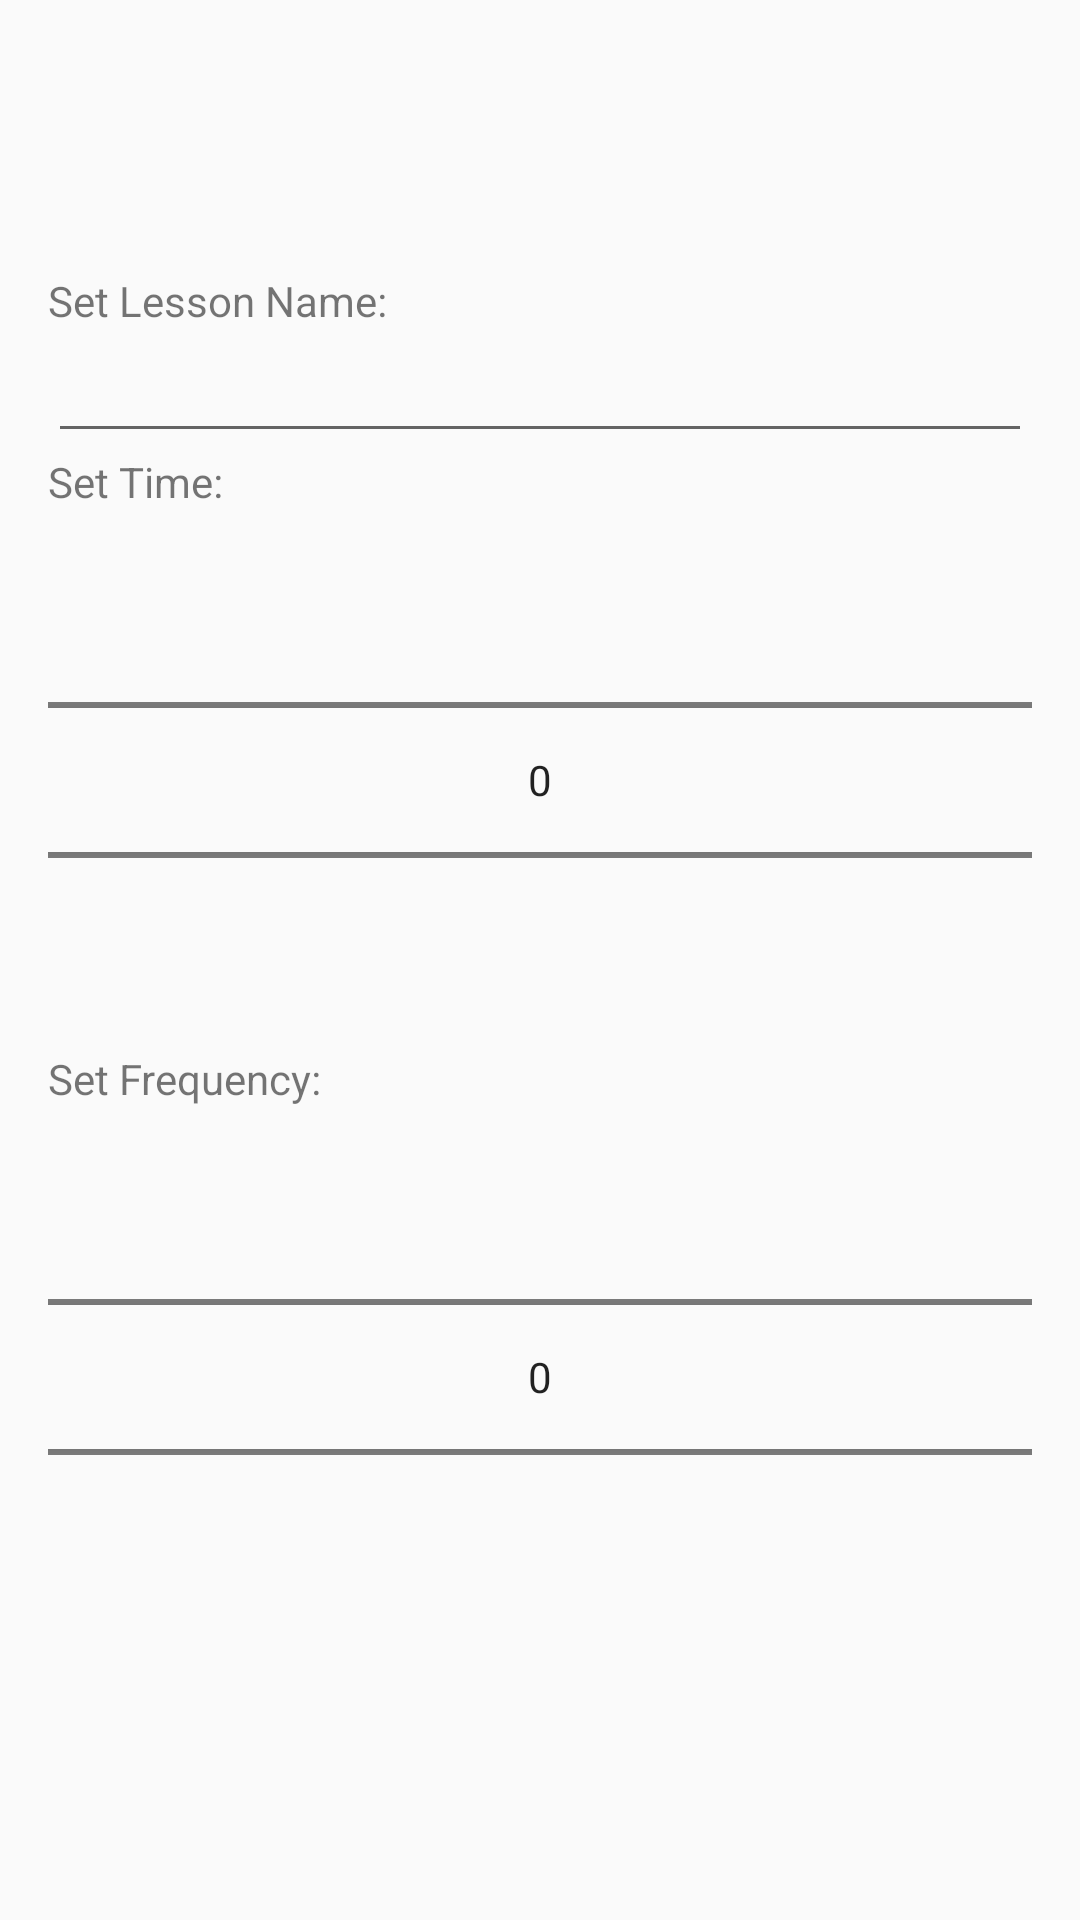

This screen was rendered from an Android layout file. Write that file and the resources it references.
<!-- AndroidManifest.xml: application theme AppTheme -->
<!-- res/layout/layout_select_program.xml -->
<?xml version="1.0" encoding="utf-8"?>
<LinearLayout xmlns:android="http://schemas.android.com/apk/res/android"
    android:orientation="vertical" android:layout_width="match_parent"
    android:layout_height="wrap_content"
    android:gravity="center"
    >
    <LinearLayout
        android:layout_margin="@dimen/default_left_and_right_margin"
        android:orientation="vertical"
        android:layout_width="match_parent"
        android:layout_height="wrap_content">

        <TextView
            android:text="@string/set_lesson_name"
            android:layout_width="match_parent"
            android:layout_height="wrap_content" />

        <EditText
            android:singleLine="true"
            android:imeOptions="actionDone"
            android:id="@+id/et_lesson_name"
            android:layout_width="match_parent"
            android:layout_height="wrap_content" />

        <TextView
            android:text="@string/set_time"
            android:layout_width="match_parent"
            android:layout_height="wrap_content" />

        <NumberPicker
            android:id="@+id/number_picker_set_time"
            android:layout_width="match_parent"
            android:layout_height="wrap_content"/>

        <TextView
            android:text="@string/set_check_frequency"
            android:layout_width="match_parent"
            android:layout_height="wrap_content" />

        <NumberPicker
            android:id="@+id/number_picker_set_frequency"
            android:layout_width="match_parent"
            android:layout_height="wrap_content"/>

    </LinearLayout>

</LinearLayout>
<!-- resources referenced by this layout -->
<resources>
  <dimen name="default_left_and_right_margin">16dp</dimen>
  <string name="set_check_frequency">Set Frequency:</string>
  <string name="set_lesson_name">Set Lesson Name:</string>
  <string name="set_time">Set Time:</string>
  <style name="AppTheme" parent="Theme.AppCompat.Light.NoActionBar">
          
          <item name="colorPrimary">@color/colorPrimary</item>
          <item name="colorPrimaryDark">@color/colorPrimaryDark</item>
          <item name="colorAccent">@color/colorAccent</item>
          <item name="windowActionModeOverlay">true</item>
          <item name="windowActionBarOverlay">true</item>
          <item name="actionModeStyle">@style/MyActionMode</item>
      </style>
  <style name="MyActionMode" parent="@style/Widget.AppCompat.ActionMode">
          <item name="background">@color/colorPrimary</item>
          <item name="height">?attr/actionBarSize</item>
      </style>
  <!-- not gathered from this repository: default colours our renderer supplied (Android Studio template values) -->
  <color name="colorPrimary">#FF6200EE</color>
  <color name="colorPrimaryDark">#FF3700B3</color>
  <color name="colorAccent">#FF03DAC5</color>
</resources>
